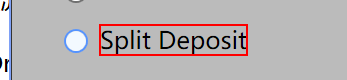
Task: RPA和数据驱动测试Demo流程 - 覆盖性和数据驱动测试
Workflow: Split_Deposit

Step 1: click on the text 'Split Deposit' in window 'DoubleUI' (doubleui.exe)

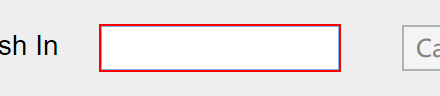
Step 2: type [Cash_In] into 'cashintb' in window 'DoubleUI' (doubleui.exe)

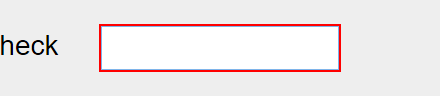
Step 3: type [On_Us_Check] into 'onustb' in window 'DoubleUI' (doubleui.exe)

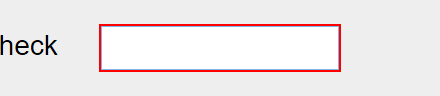
Step 4: type [Not_On_Us_Check] into 'notonustb' in window 'DoubleUI' (doubleui.exe)

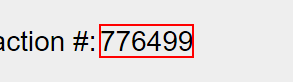
Step 5: get-text from the text in window 'DoubleUI' (doubleui.exe)

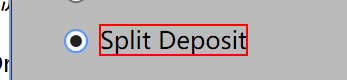
Step 6: click on the text 'Split Deposit' in window 'DoubleUI' (doubleui.exe)

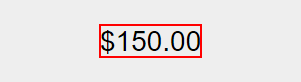
Step 7: get-text from the text in window 'DoubleUI' (doubleui.exe)

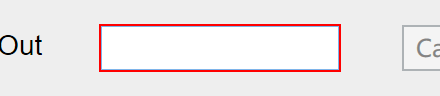
Step 8: type [Cash_Out] in window 'DoubleUI' (doubleui.exe)

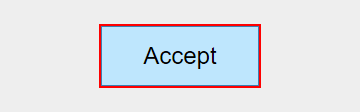
Step 9: click on the push button 'Accept' in window 'DoubleUI' (doubleui.exe)
